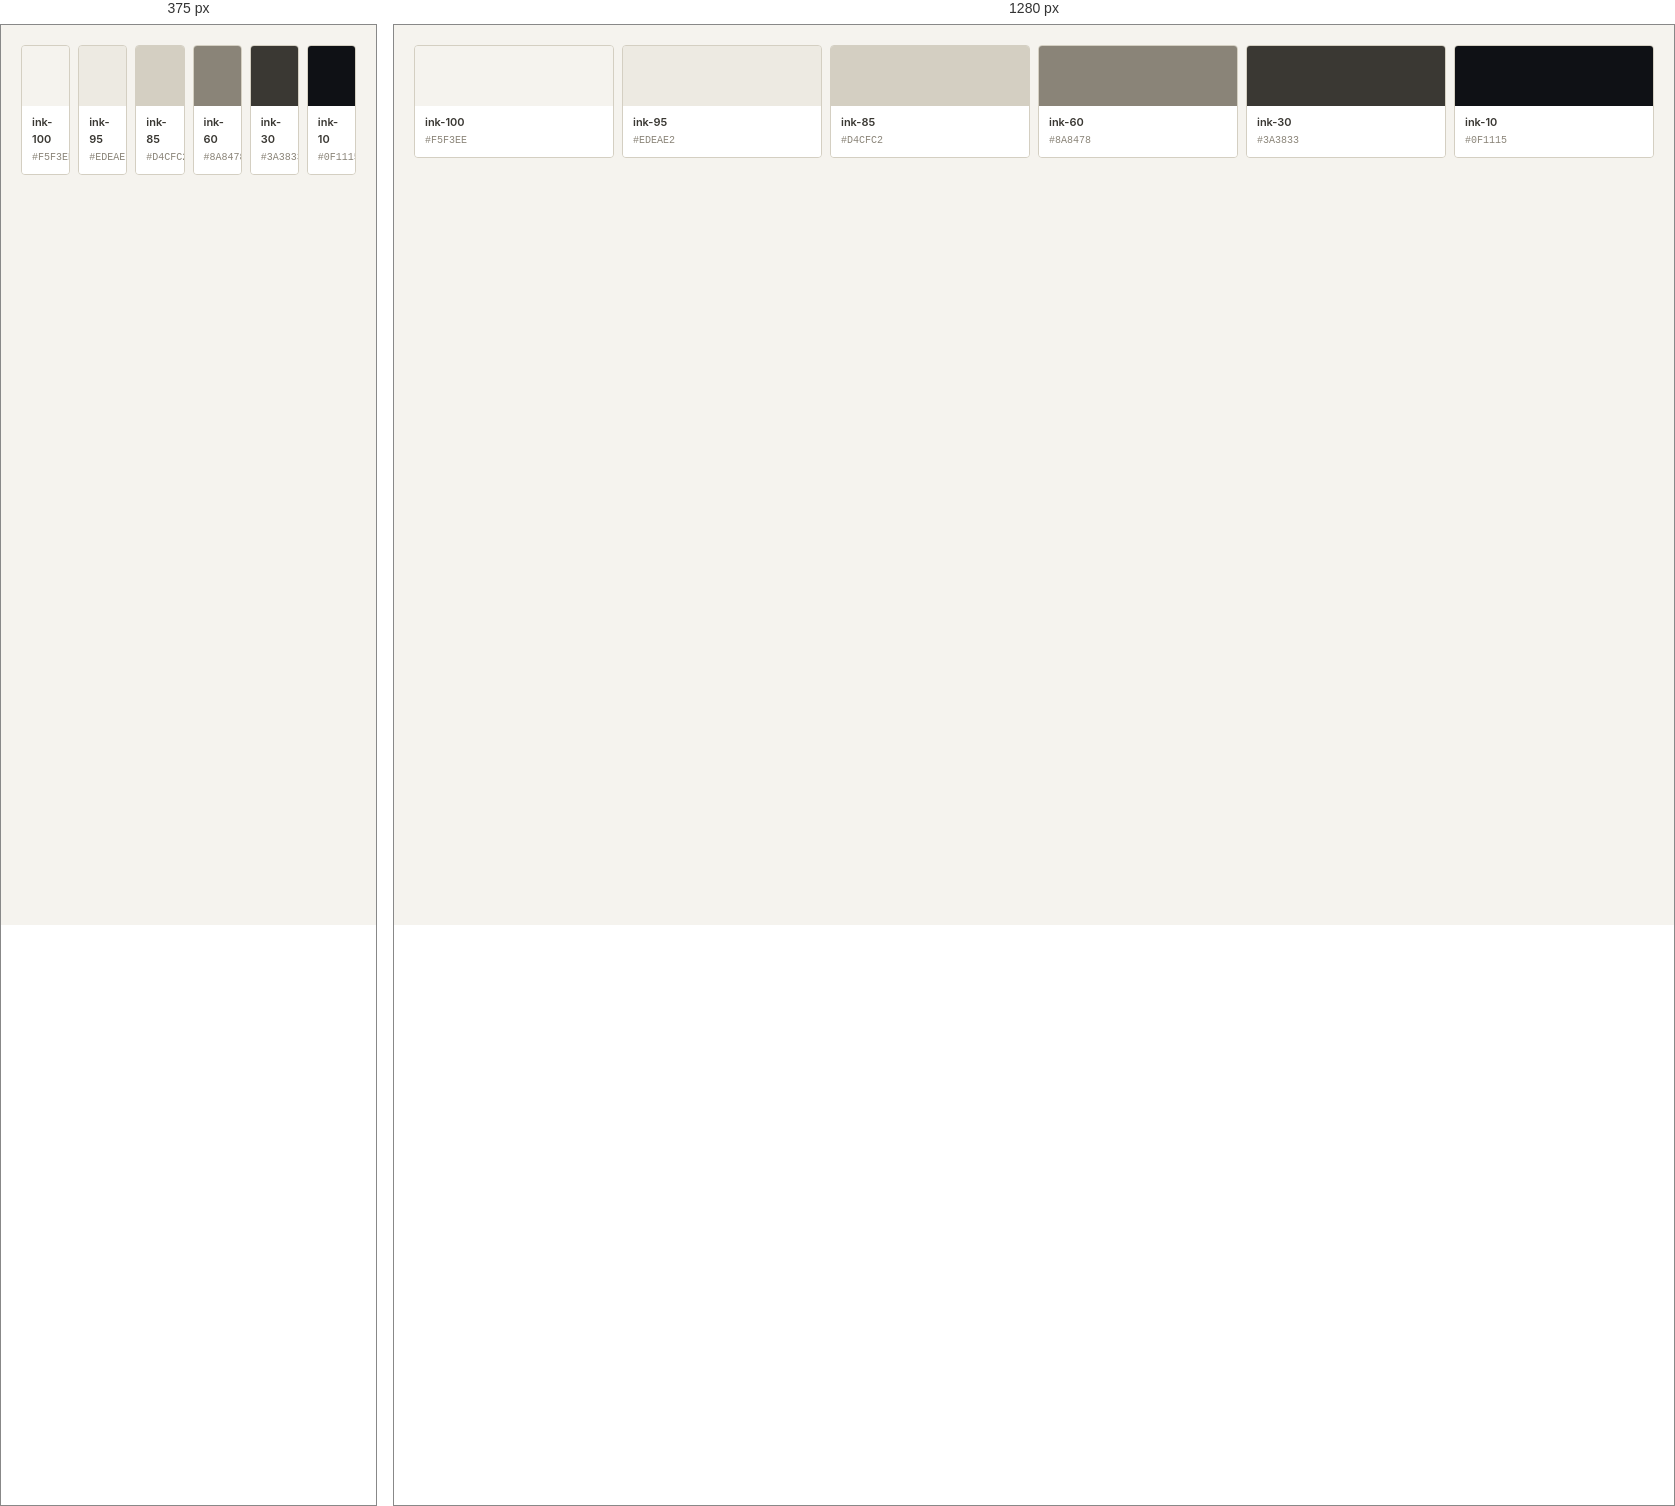
Rendered at 375 px and 1280 px, left to right.

<!-- file: colors-neutrals.html -->
<!doctype html>
<html lang="ru"><head><meta charset="utf-8"><title>Colors — Neutrals</title>
<link rel="stylesheet" href="../colors_and_type.css">
<style>
  body { padding: 20px; }
  .grid { display: grid; grid-template-columns: repeat(6, 1fr); gap: 8px; }
  .swatch { border: 1px solid var(--border); border-radius: var(--r-sm); overflow: hidden; }
  .chip { height: 60px; }
  .meta { padding: 8px 10px; background: #fff; }
  .name { font-size: 11px; font-weight: 600; color: var(--ink-30); }
  .hex { font-family: var(--font-mono); font-size: 10px; color: var(--fg-muted); margin-top: 2px; }
</style></head>
<body>
<div class="grid">
  <div class="swatch"><div class="chip" style="background:#F5F3EE"></div><div class="meta"><div class="name">ink-100</div><div class="hex">#F5F3EE</div></div></div>
  <div class="swatch"><div class="chip" style="background:#EDEAE2"></div><div class="meta"><div class="name">ink-95</div><div class="hex">#EDEAE2</div></div></div>
  <div class="swatch"><div class="chip" style="background:#D4CFC2"></div><div class="meta"><div class="name">ink-85</div><div class="hex">#D4CFC2</div></div></div>
  <div class="swatch"><div class="chip" style="background:#8A8478"></div><div class="meta"><div class="name">ink-60</div><div class="hex">#8A8478</div></div></div>
  <div class="swatch"><div class="chip" style="background:#3A3833"></div><div class="meta"><div class="name">ink-30</div><div class="hex">#3A3833</div></div></div>
  <div class="swatch"><div class="chip" style="background:#0F1115"></div><div class="meta"><div class="name">ink-10</div><div class="hex">#0F1115</div></div></div>
</div>
</body></html>


/* @media block from colors_and_type.css */
@media (max-width: 720px) {
  .container {
    padding-left: var(--container-pad-mobile);
    padding-right: var(--container-pad-mobile);
  }
  :root {
    --fs-display-xl: 56px;
    --fs-display-l:  44px;
    --fs-display-m:  32px;
    --fs-h3:         24px;
    --fs-h4:         20px;
  }
}